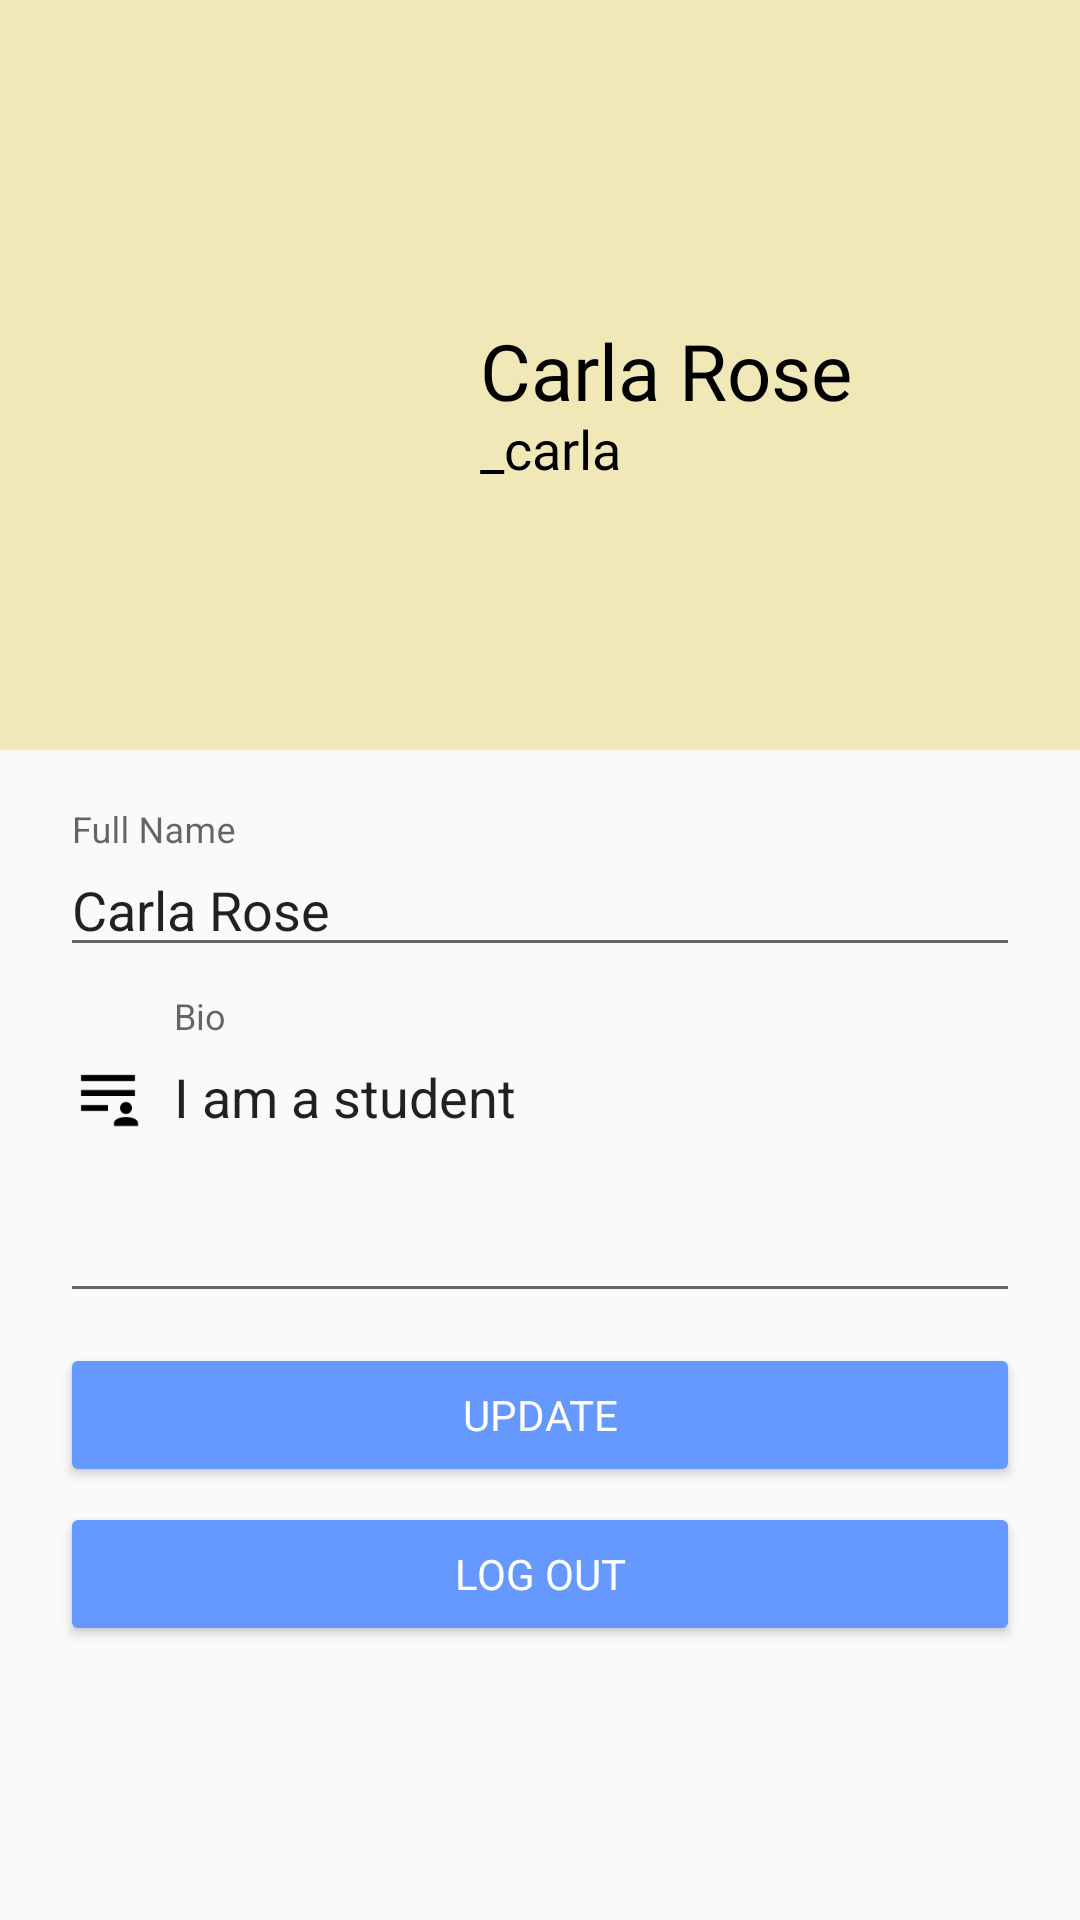

Layout XML and referenced resources for this Android screen:
<!-- AndroidManifest.xml: application theme AppTheme -->
<!-- res/layout/profile.xml -->
<?xml version="1.0" encoding="utf-8"?>
<LinearLayout xmlns:android="http://schemas.android.com/apk/res/android"
    xmlns:app="http://schemas.android.com/apk/res-auto"
    xmlns:tools="http://schemas.android.com/tools"
    android:orientation="vertical"
    android:layout_width="match_parent"
    android:layout_height="match_parent"
    tools:context=".fragments.ProfileFragment">

    <RelativeLayout
        android:layout_width="match_parent"
        android:layout_height="250dp"
        android:padding="20dp"
        android:background="#F1E8B8" >

        <ImageView
            android:id="@+id/ivProfileImageP"
            android:layout_width="120dp"
            android:layout_height="120dp"
            app:srcCompat="@mipmap/profile_circle_foreground"
            android:layout_centerVertical="true" />
        <TextView
            android:id="@+id/tvName"
            android:layout_width="wrap_content"
            android:layout_height="wrap_content"
            android:text="Carla Rose"
            android:textColor="@color/black"
            android:textSize="26sp"
            android:fontFamily="@font/squada_one"
            android:layout_toRightOf="@id/ivProfileImageP"
            android:includeFontPadding="false"
            android:paddingLeft="20dp"
            android:layout_centerVertical="true" />
        <TextView
            android:id="@+id/tvUserNameP"
            android:layout_width="wrap_content"
            android:layout_height="wrap_content"
            android:text="_carla"
            android:textColor="@color/black"
            android:includeFontPadding="false"
            android:paddingLeft="20dp"
            android:textSize="18sp"
            android:fontFamily="@font/roboto"
            android:layout_toRightOf="@id/ivProfileImageP"
            android:layout_below="@id/tvName" />
    </RelativeLayout>

    <LinearLayout
        android:layout_width="match_parent"
        android:layout_height="wrap_content"
        android:padding="20dp"
        android:orientation="vertical">

        <com.google.android.material.textfield.TextInputLayout
            android:layout_width="match_parent"
            android:layout_height="wrap_content"
            android:hint="Full Name"
            android:id="@+id/tvNameEdit"
            android:layout_marginBottom="10dp">

            <com.google.android.material.textfield.TextInputEditText
                android:layout_width="match_parent"
                android:layout_height="wrap_content"
                android:drawableLeft="@drawable/ic_profile_black"
                android:drawablePadding="10dp"
                android:text="Carla Rose" />
        </com.google.android.material.textfield.TextInputLayout>














        <com.google.android.material.textfield.TextInputLayout
            android:layout_width="match_parent"
            android:layout_height="wrap_content"
            android:hint="Bio"
            android:layout_marginBottom="10dp"
            android:id="@+id/tvUserDescription">
            <com.google.android.material.textfield.TextInputEditText
                android:layout_width="match_parent"
                android:layout_height="wrap_content"
                android:text="I am a student"
                android:drawableLeft="@drawable/bio"
                android:drawablePadding="10dp"
                android:inputType="textMultiLine"
                android:paddingBottom="60dp"/>
        </com.google.android.material.textfield.TextInputLayout>

        <Button
            android:id="@+id/btnEdit"
            android:layout_width="match_parent"
            android:layout_height="wrap_content"
            android:backgroundTint="@color/blue"
            android:fontFamily="@font/roboto_bold"
            android:text="Update"
            android:textColor="@color/white"/>

        <Button
            android:id="@+id/btnLogout"
            android:layout_width="match_parent"
            android:layout_height="wrap_content"
            android:backgroundTint="@color/blue"
            android:fontFamily="@font/roboto_bold"
            android:text="Log out"
            android:textColor="@color/white"
            android:layout_marginTop="5dp"/>

    </LinearLayout>
</LinearLayout>
<!-- resources referenced by this layout -->
<resources>
  <color name="black">#000000</color>
  <color name="blue">#6599FF</color>
  <color name="white">#FFFFFF</color>
  <!-- drawable bio (drawable) -->
  <vector xmlns:android="http://schemas.android.com/apk/res/android"
      android:height="24dp"
      android:width="24dp"
      android:viewportWidth="24"
      android:viewportHeight="24">
      <path android:fillColor="#000" android:pathData="M21 5V7H3V5H21M3 17H12V15H3V17M3 12H21V10H3V12M18 14C19.11 14 20 14.9 20 16S19.11 18 18 18 16 17.11 16 16 16.9 14 18 14M14 22V21C14 19.9 15.79 19 18 19S22 19.9 22 21V22H14Z" />
  </vector>
  <!-- mipmap profile_circle_foreground: png bitmap (mipmap-hdpi, 3956 bytes) -->
  <style name="AppTheme" parent="Theme.AppCompat.Light.DarkActionBar">
          
          <item name="colorPrimary">@color/colorPrimary</item>
          <item name="colorPrimaryDark">@color/colorPrimaryDark</item>
          <item name="colorAccent">@color/colorAccent</item>
      </style>
  <color name="colorPrimary">#6200EE</color>
  <color name="colorPrimaryDark">#3700B3</color>
  <color name="colorAccent">#03DAC5</color>
</resources>
